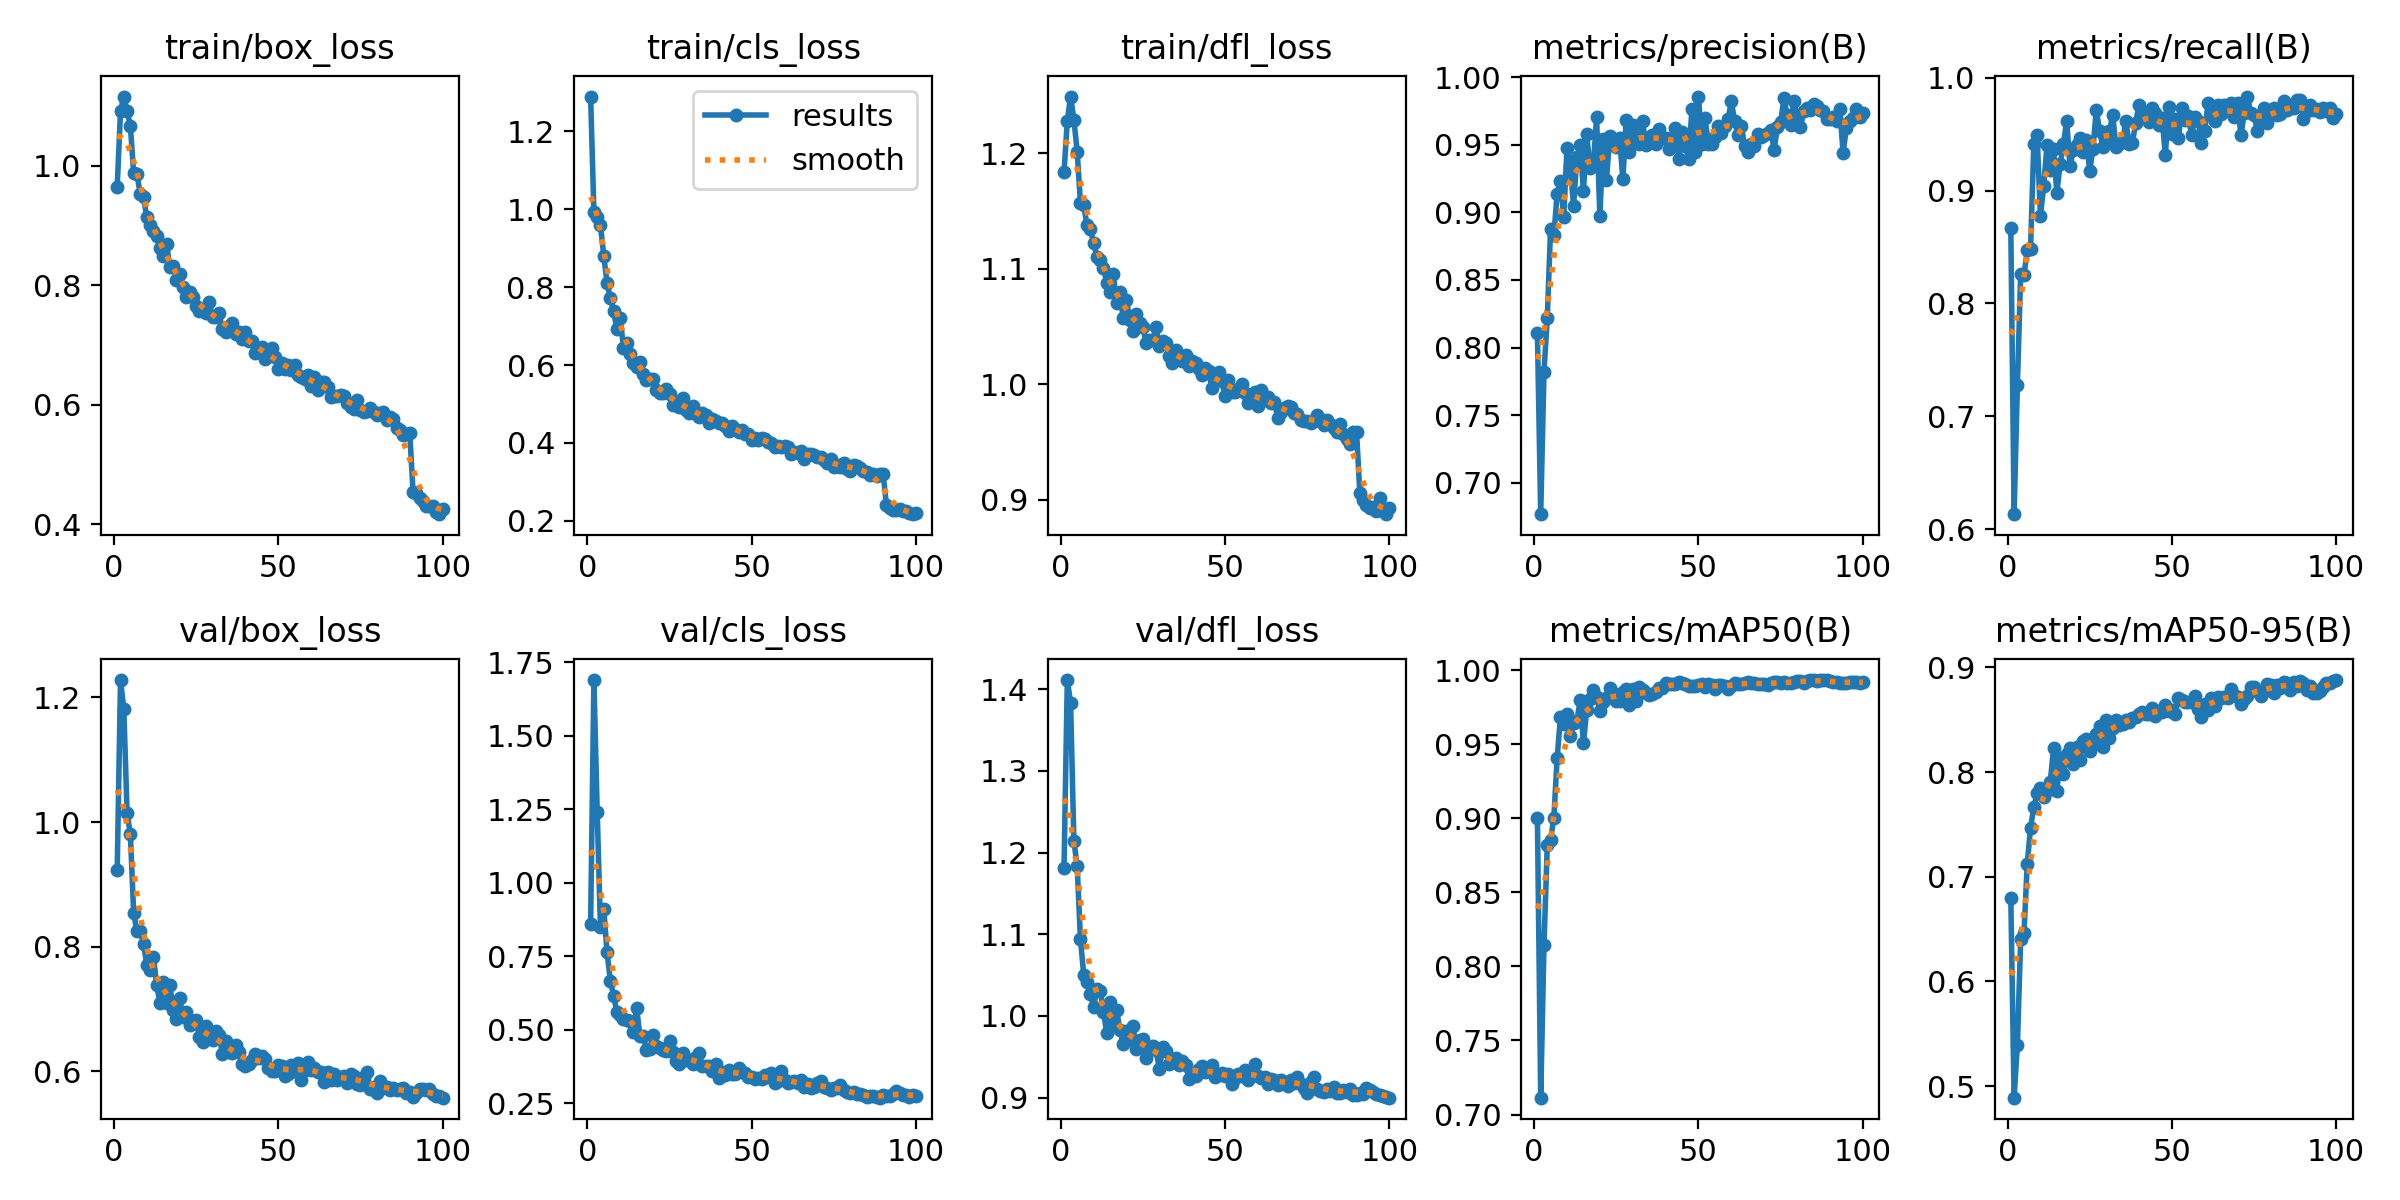

The file beside this chart, header and first rows:
epoch, time, train/box_loss, train/cls_loss, train/dfl_loss, metrics/precision(B), metrics/recall(B), metrics/mAP50(B), metrics/mAP50-95(B), val/box_loss, val/cls_loss, val/dfl_loss, lr/pg0, lr/pg1, lr/pg2
1, 59.46, 0.9647, 1.289, 1.183, 0.8109, 0.8667, 0.9003, 0.6793, 0.9234, 0.8586, 1.181, 0.0005534, 0.0005534, 0.0005534
2, 115, 1.091, 0.9926, 1.228, 0.6768, 0.6132, 0.7114, 0.4889, 1.228, 1.689, 1.411, 0.001098, 0.001098, 0.001098
3, 169, 1.115, 0.9811, 1.249, 0.7823, 0.7276, 0.8144, 0.5393, 1.182, 1.242, 1.383, 0.001632, 0.001632, 0.001632
4, 223.3, 1.092, 0.9592, 1.229, 0.8218, 0.8257, 0.8818, 0.6401, 1.014, 0.8482, 1.214, 0.001617, 0.001617, 0.001617
5, 278.1, 1.067, 0.8803, 1.202, 0.8878, 0.825, 0.8853, 0.6459, 0.9806, 0.9109, 1.184, 0.001601, 0.001601, 0.001601
6, 333.3, 0.9869, 0.8112, 1.157, 0.883, 0.847, 0.9003, 0.7124, 0.8545, 0.7636, 1.094, 0.001584, 0.001584, 0.001584
7, 386.1, 0.986, 0.7718, 1.155, 0.9139, 0.8483, 0.9406, 0.7468, 0.8246, 0.6669, 1.051, 0.001568, 0.001568, 0.001568
8, 439.2, 0.9526, 0.7378, 1.138, 0.9234, 0.9412, 0.9682, 0.7661, 0.8258, 0.6158, 1.041, 0.001551, 0.001551, 0.001551
9, 491.5, 0.9474, 0.6926, 1.134, 0.8965, 0.9495, 0.9634, 0.7803, 0.8051, 0.5593, 1.027, 0.001535, 0.001535, 0.001535
10, 542.9, 0.9134, 0.7195, 1.123, 0.9476, 0.8777, 0.9704, 0.7845, 0.771, 0.5492, 1.011, 0.001518, 0.001518, 0.001518
11, 594.5, 0.9009, 0.6445, 1.111, 0.9344, 0.9037, 0.9553, 0.776, 0.7634, 0.5348, 1.033, 0.001502, 0.001502, 0.001502
12, 645.9, 0.8908, 0.6573, 1.108, 0.9045, 0.9399, 0.9644, 0.7823, 0.7842, 0.5325, 1.031, 0.001485, 0.001485, 0.001485
13, 698.4, 0.8824, 0.6292, 1.101, 0.9408, 0.918, 0.9657, 0.7904, 0.7387, 0.5284, 1.005, 0.001469, 0.001469, 0.001469
14, 763.9, 0.8615, 0.6045, 1.088, 0.95, 0.9367, 0.9797, 0.8226, 0.7105, 0.4926, 0.9791, 0.001452, 0.001452, 0.001452
15, 818.3, 0.8492, 0.5939, 1.08, 0.9156, 0.8979, 0.9507, 0.7816, 0.7441, 0.5737, 1.017, 0.001436, 0.001436, 0.001436
16, 870.9, 0.8686, 0.6089, 1.095, 0.9576, 0.9231, 0.9731, 0.8134, 0.7103, 0.4796, 0.9893, 0.001419, 0.001419, 0.001419
17, 924.9, 0.8311, 0.5775, 1.071, 0.9326, 0.9415, 0.9804, 0.7986, 0.7394, 0.4784, 1.007, 0.001403, 0.001403, 0.001403
18, 978.8, 0.8313, 0.5616, 1.08, 0.9347, 0.9616, 0.9866, 0.8172, 0.6987, 0.4318, 0.9826, 0.001386, 0.001386, 0.001386
19, 1033, 0.8092, 0.5641, 1.057, 0.9702, 0.9214, 0.9819, 0.8226, 0.6843, 0.4348, 0.9659, 0.00137, 0.00137, 0.00137
20, 1087, 0.8183, 0.5636, 1.073, 0.8972, 0.9358, 0.9725, 0.8081, 0.7175, 0.4829, 0.982, 0.001353, 0.001353, 0.001353
21, 1142, 0.7973, 0.5361, 1.056, 0.9542, 0.9406, 0.9788, 0.8237, 0.6869, 0.4433, 0.9718, 0.001337, 0.001337, 0.001337
22, 1194, 0.7798, 0.5279, 1.046, 0.924, 0.9463, 0.9816, 0.8114, 0.695, 0.439, 0.9873, 0.00132, 0.00132, 0.00132
23, 1246, 0.7892, 0.5291, 1.061, 0.9562, 0.9339, 0.9879, 0.8293, 0.6739, 0.4302, 0.9592, 0.001304, 0.001304, 0.001304
24, 1299, 0.7807, 0.5383, 1.053, 0.9524, 0.9448, 0.9847, 0.8315, 0.6809, 0.428, 0.9703, 0.001287, 0.001287, 0.001287
25, 1351, 0.7659, 0.5266, 1.049, 0.9481, 0.9174, 0.9792, 0.8199, 0.6828, 0.4607, 0.9717, 0.001271, 0.001271, 0.001271
26, 1403, 0.7564, 0.4975, 1.036, 0.9547, 0.9371, 0.9795, 0.8256, 0.6547, 0.4256, 0.9484, 0.001254, 0.001254, 0.001254
27, 1456, 0.76, 0.5033, 1.038, 0.9245, 0.9717, 0.9853, 0.8363, 0.6468, 0.3937, 0.9622, 0.001238, 0.001238, 0.001238
28, 1511, 0.7532, 0.4921, 1.038, 0.9681, 0.9528, 0.9876, 0.844, 0.6723, 0.3833, 0.9626, 0.001221, 0.001221, 0.001221
29, 1566, 0.7712, 0.515, 1.05, 0.9446, 0.9388, 0.9762, 0.8236, 0.6595, 0.421, 0.9581, 0.001205, 0.001205, 0.001205
30, 1629, 0.7464, 0.4835, 1.033, 0.9643, 0.9451, 0.9874, 0.8493, 0.65, 0.3969, 0.9353, 0.001188, 0.001188, 0.001188
31, 1697, 0.7474, 0.4777, 1.037, 0.9556, 0.9523, 0.9794, 0.8326, 0.6657, 0.3955, 0.9615, 0.001172, 0.001172, 0.001172
32, 1762, 0.7531, 0.4955, 1.035, 0.9508, 0.9668, 0.9884, 0.842, 0.6579, 0.383, 0.9571, 0.001155, 0.001155, 0.001155
33, 1823, 0.7264, 0.4732, 1.025, 0.9672, 0.9386, 0.9868, 0.85, 0.6286, 0.4055, 0.9407, 0.001139, 0.001139, 0.001139
34, 1885, 0.7214, 0.4669, 1.018, 0.9497, 0.9416, 0.9849, 0.8448, 0.6493, 0.4205, 0.9445, 0.001122, 0.001122, 0.001122
35, 1954, 0.7317, 0.4761, 1.029, 0.9513, 0.9437, 0.9832, 0.8462, 0.6315, 0.3773, 0.9489, 0.001106, 0.001106, 0.001106
36, 2019, 0.7367, 0.4725, 1.024, 0.9574, 0.9616, 0.9837, 0.8494, 0.6293, 0.3766, 0.9404, 0.001089, 0.001089, 0.001089
37, 2084, 0.7189, 0.4512, 1.02, 0.9505, 0.9413, 0.9855, 0.8478, 0.6432, 0.3772, 0.945, 0.001073, 0.001073, 0.001073
38, 2153, 0.722, 0.4613, 1.026, 0.9619, 0.9425, 0.9877, 0.8514, 0.6311, 0.3591, 0.9394, 0.001056, 0.001056, 0.001056
39, 2219, 0.7097, 0.456, 1.015, 0.9552, 0.9602, 0.9881, 0.8524, 0.6118, 0.3818, 0.9233, 0.00104, 0.00104, 0.00104
40, 2279, 0.7214, 0.4519, 1.02, 0.9549, 0.9756, 0.991, 0.8551, 0.6081, 0.3358, 0.9262, 0.001023, 0.001023, 0.001023
41, 2343, 0.7066, 0.45, 1.019, 0.9472, 0.967, 0.9905, 0.8574, 0.6116, 0.3574, 0.9262, 0.001007, 0.001007, 0.001007
42, 2412, 0.706, 0.4446, 1.013, 0.955, 0.9676, 0.9906, 0.8552, 0.6179, 0.3475, 0.9351, 0.0009904, 0.0009904, 0.0009904
43, 2478, 0.6862, 0.4315, 1.008, 0.9625, 0.961, 0.9909, 0.8557, 0.6276, 0.3615, 0.9381, 0.0009739, 0.0009739, 0.0009739
44, 2536, 0.6929, 0.4441, 1.014, 0.9397, 0.973, 0.9919, 0.8608, 0.6221, 0.3486, 0.931, 0.0009574, 0.0009574, 0.0009574
45, 2602, 0.6968, 0.436, 1.011, 0.9595, 0.9687, 0.991, 0.8534, 0.6241, 0.3503, 0.9341, 0.0009409, 0.0009409, 0.0009409
46, 2670, 0.6764, 0.4282, 0.9964, 0.9493, 0.9583, 0.991, 0.8579, 0.62, 0.3684, 0.9398, 0.0009244, 0.0009244, 0.0009244
47, 2726, 0.6853, 0.4334, 1.009, 0.9393, 0.9646, 0.9893, 0.8576, 0.6056, 0.3563, 0.9257, 0.0009078, 0.0009078, 0.0009078
48, 2782, 0.6951, 0.4224, 1.011, 0.9762, 0.9314, 0.9896, 0.8645, 0.6015, 0.3534, 0.9276, 0.0008913, 0.0008913, 0.0008913
49, 2838, 0.6791, 0.4242, 1.003, 0.9443, 0.9744, 0.9891, 0.8587, 0.6008, 0.3393, 0.9305, 0.0008748, 0.0008748, 0.0008748
50, 2893, 0.6596, 0.4081, 0.9898, 0.9856, 0.95, 0.9901, 0.8597, 0.6103, 0.338, 0.9267, 0.0008583, 0.0008583, 0.0008583
51, 2948, 0.6695, 0.4139, 1.004, 0.9506, 0.963, 0.9904, 0.8556, 0.609, 0.3327, 0.9294, 0.0008418, 0.0008418, 0.0008418
52, 3003, 0.6598, 0.4065, 0.9937, 0.9696, 0.9465, 0.9885, 0.8709, 0.5935, 0.3357, 0.9166, 0.0008253, 0.0008253, 0.0008253
53, 3056, 0.666, 0.413, 0.993, 0.9507, 0.9728, 0.9905, 0.8692, 0.5959, 0.3322, 0.9244, 0.0008088, 0.0008088, 0.0008088
54, 3110, 0.6579, 0.4095, 0.9962, 0.9509, 0.9621, 0.9898, 0.8668, 0.6103, 0.3447, 0.9289, 0.0007923, 0.0007923, 0.0007923
55, 3165, 0.6657, 0.4022, 0.9999, 0.9555, 0.9659, 0.9875, 0.8666, 0.6011, 0.3394, 0.9264, 0.0007758, 0.0007758, 0.0007758
56, 3219, 0.6491, 0.4005, 0.9926, 0.9636, 0.9491, 0.9899, 0.8671, 0.6134, 0.353, 0.9343, 0.0007593, 0.0007593, 0.0007593
57, 3273, 0.6465, 0.3902, 0.9841, 0.9589, 0.9656, 0.9899, 0.8722, 0.5866, 0.319, 0.9214, 0.0007428, 0.0007428, 0.0007428
58, 3327, 0.6438, 0.3918, 0.9893, 0.9639, 0.9621, 0.9896, 0.8603, 0.6029, 0.3266, 0.9287, 0.0007263, 0.0007263, 0.0007263
59, 3383, 0.6503, 0.3891, 0.9935, 0.9689, 0.9417, 0.9876, 0.8522, 0.6157, 0.3604, 0.9409, 0.0007098, 0.0007098, 0.0007098
60, 3438, 0.6308, 0.3932, 0.9815, 0.9821, 0.9531, 0.989, 0.8646, 0.6028, 0.3281, 0.9268, 0.0006933, 0.0006933, 0.0006933
... 40 more rows
